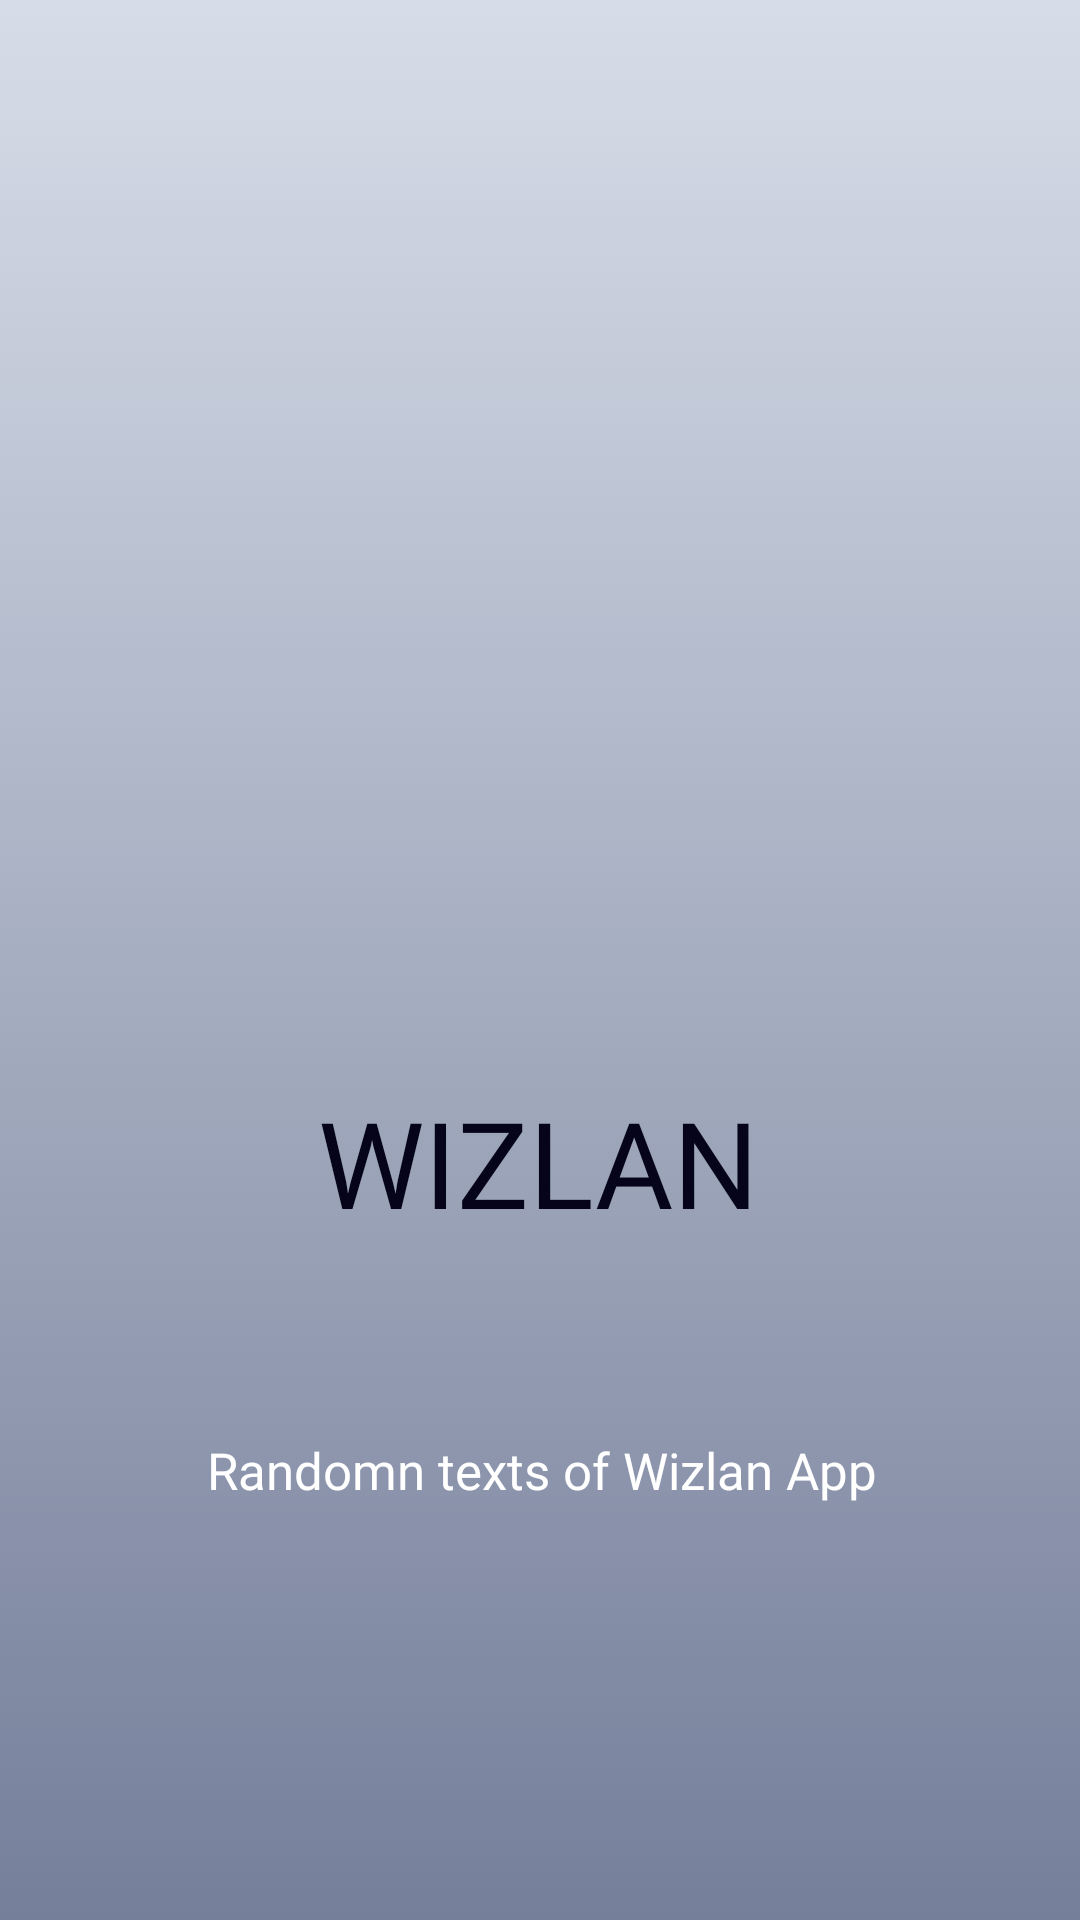

Reconstruct the res/layout file that produces this screen, plus the resources it refers to.
<!-- AndroidManifest.xml: application theme AppTheme -->
<!-- res/layout/fragment_splash.xml -->
<?xml version="1.0" encoding="utf-8"?>
<androidx.constraintlayout.widget.ConstraintLayout xmlns:android="http://schemas.android.com/apk/res/android"
    xmlns:app="http://schemas.android.com/apk/res-auto"
    xmlns:tools="http://schemas.android.com/tools"
    android:layout_width="match_parent"
    android:layout_height="match_parent"
    tools:context=".SplashFragment"
    android:background="@drawable/splash_gradient">


    <ImageView
        android:id="@+id/imageView"
        android:layout_width="250dp"
        android:layout_height="250dp"
        android:src="@drawable/logo"
        app:layout_constraintBottom_toBottomOf="parent"
        app:layout_constraintEnd_toEndOf="parent"
        app:layout_constraintHorizontal_bias="0.495"
        app:layout_constraintStart_toStartOf="parent"
        app:layout_constraintTop_toTopOf="parent"
        app:layout_constraintVertical_bias="0.183" />

    <TextView
        android:id="@+id/splashwizlan"
        android:layout_width="wrap_content"
        android:layout_height="wrap_content"
        android:fontFamily="@font/amaranth_bold"
        android:text="WIZLAN"
        android:textColor="#05041A"
        android:textSize="40sp"
        app:layout_constraintBottom_toBottomOf="parent"
        app:layout_constraintEnd_toEndOf="parent"
        app:layout_constraintHorizontal_bias="0.498"
        app:layout_constraintStart_toStartOf="parent"
        app:layout_constraintTop_toBottomOf="@+id/imageView"
        app:layout_constraintVertical_bias="0.148" />

    <TextView
        android:id="@+id/splashrandomn"
        android:layout_width="wrap_content"
        android:layout_height="wrap_content"
        android:fontFamily="@font/boogaloo"
        android:text="Randomn texts of Wizlan App"
        android:textAlignment="center"
        android:textColor="#FFFFFF"
        android:textSize="17sp"
        app:layout_constraintBottom_toBottomOf="parent"
        app:layout_constraintEnd_toEndOf="parent"
        app:layout_constraintHorizontal_bias="0.504"
        app:layout_constraintStart_toStartOf="parent"
        app:layout_constraintTop_toBottomOf="@+id/splashwizlan"
        app:layout_constraintVertical_bias="0.318" />
</androidx.constraintlayout.widget.ConstraintLayout>
<!-- resources referenced by this layout -->
<resources>
  <!-- drawable logo: png bitmap (drawable-v24, 379236 bytes) -->
  <!-- drawable splash_gradient (drawable) -->
  <?xml version="1.0" encoding="utf-8"?>
  <selector xmlns:android="http://schemas.android.com/apk/res/android">
  
      <item>
          <shape>
  
              <gradient android:angle="90" android:startColor="#757F9A" android:endColor="#D7DDE8" android:type="linear"/>
  
          </shape>
      </item>
  
  </selector>
  <style name="AppTheme" parent="Theme.AppCompat.Light.NoActionBar">
          
          <item name="colorPrimary">#673AB7</item>
          <item name="colorPrimaryDark">@color/colorPrimaryDark</item>
          <item name="colorAccent">@color/colorAccent</item>
      </style>
  <color name="colorPrimaryDark">#181819</color>
  <color name="colorAccent">#03DAC5</color>
</resources>
